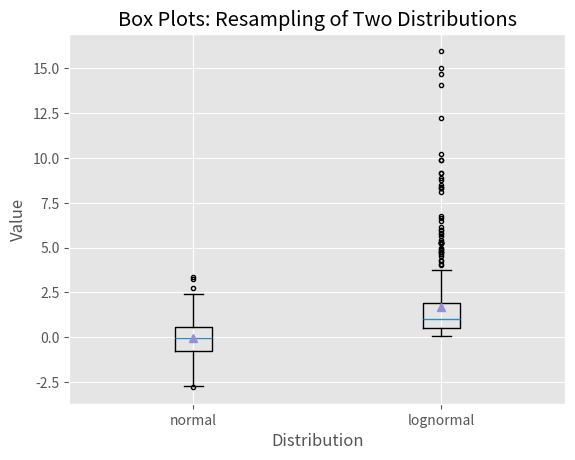

The script that saved this image:
#!/usr/bin/env python3
import numpy as np
import matplotlib.pyplot as plt
plt.style.use('ggplot')

N = 500
# normal: loc => 평균, scale => 표준 편차
normal = np.random.normal(loc=0.0, scale=1.0, size=N)
# lognormal: mean => 평균, sigma => 값이 벌어지는 정도
lognormal = np.random.lognormal(mean=0.0, sigma=1.0, size=N)
box_plot_data = [normal,lognormal]

fig = plt.figure()
ax1 = fig.add_subplot(1,1,1)

box_labels = ['normal','lognormal']
# notch: False = >상자 중간의 홈(notch)이 파이게 하지 말게한다.
# sym: '.' 특이 사항을 '.' 으로 표시
# vert: 세로(vertical)로 표기
# wish: 제 1사분위수 및 제 3사분위수를 연장한 수염의 길이 지정(1.5를 사용할 것)
ax1.boxplot(box_plot_data, notch=False, sym='.', vert=True, whis=1.5, \
				showmeans=True, labels=box_labels)
# ax1.boxplot(box_plot_data, notch=True, sym='.', vert=True, whis=1.5, \
# 			showmeans=True, labels=box_labels)
ax1.xaxis.set_ticks_position('bottom')
ax1.yaxis.set_ticks_position('left')
ax1.set_title('Box Plots: Resampling of Two Distributions')
ax1.set_xlabel('Distribution')
ax1.set_ylabel('Value')

plt.savefig('box_plot.png', dpi=400, bbox_inches='tight')
plt.show()